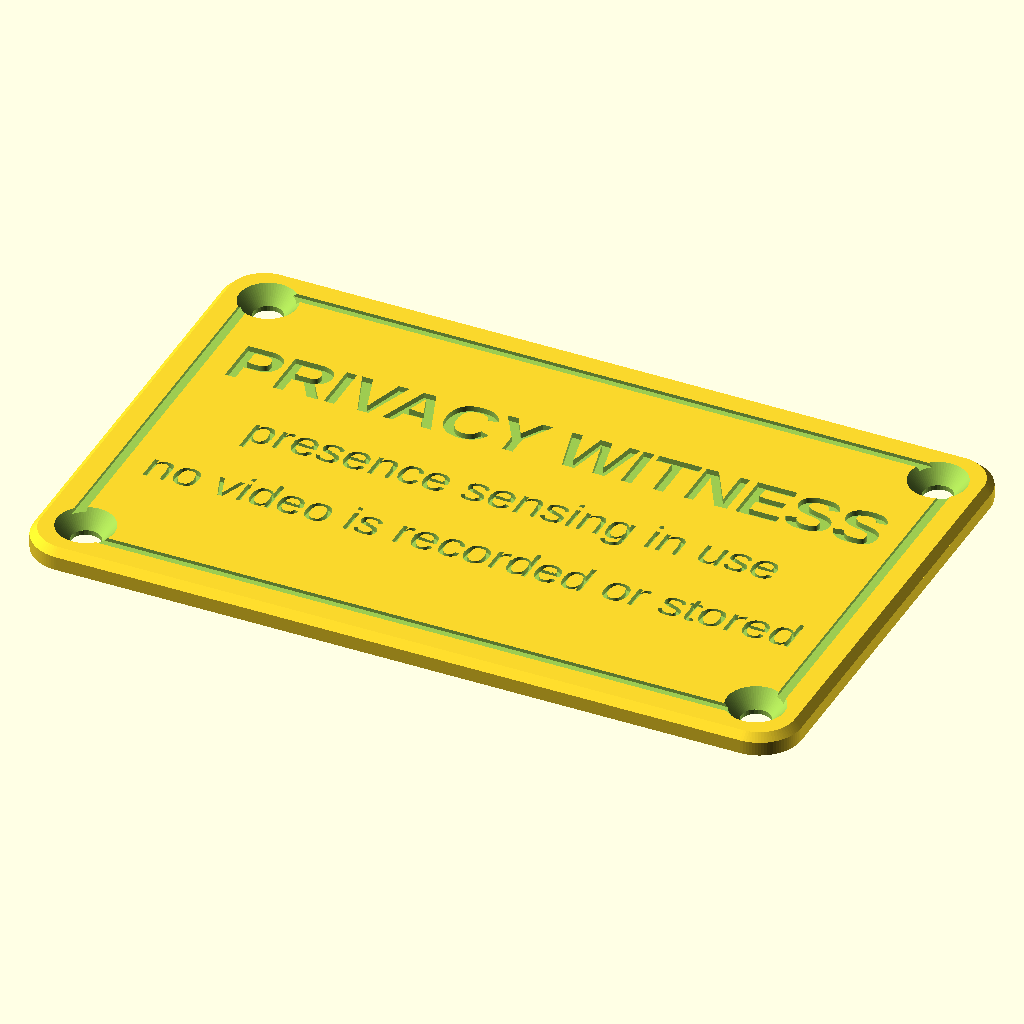
Cell 1: the model at its default parameters.
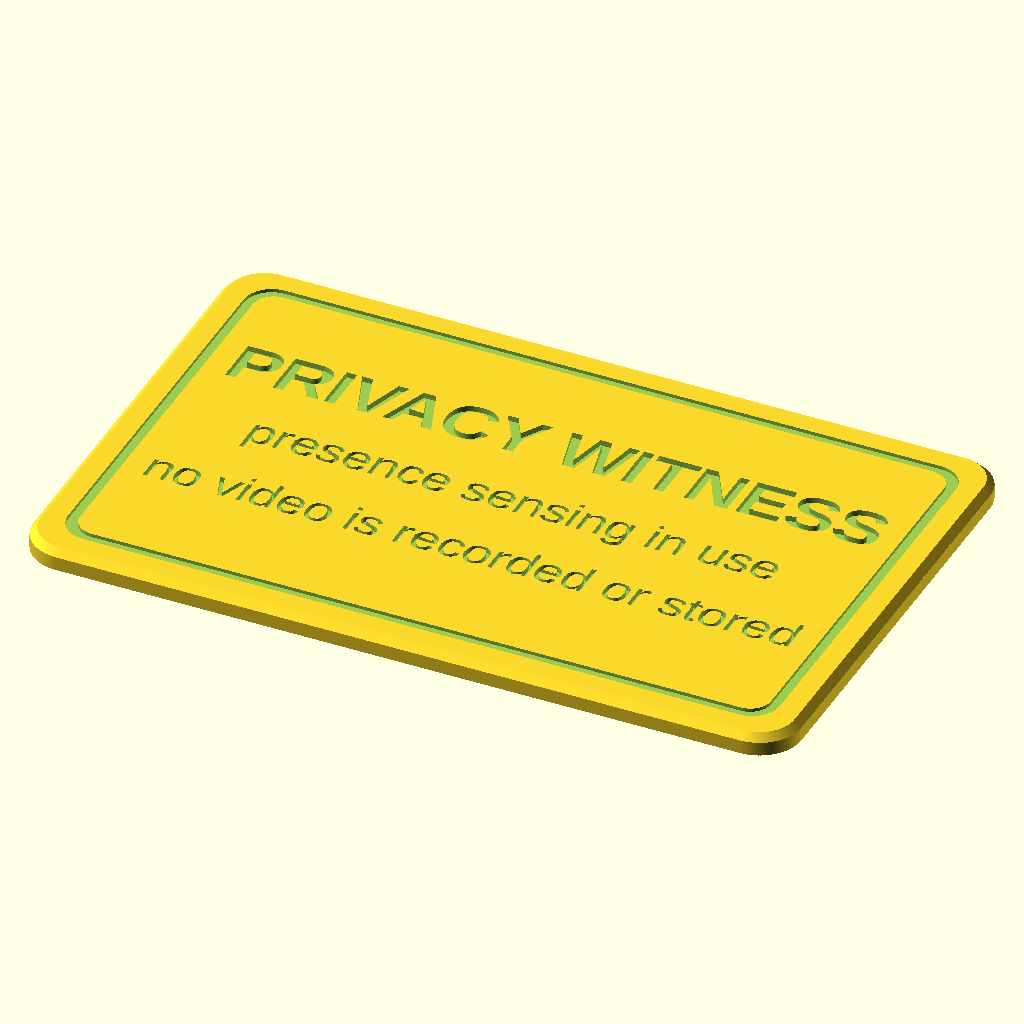
Cell 2: the same model with screws = false.
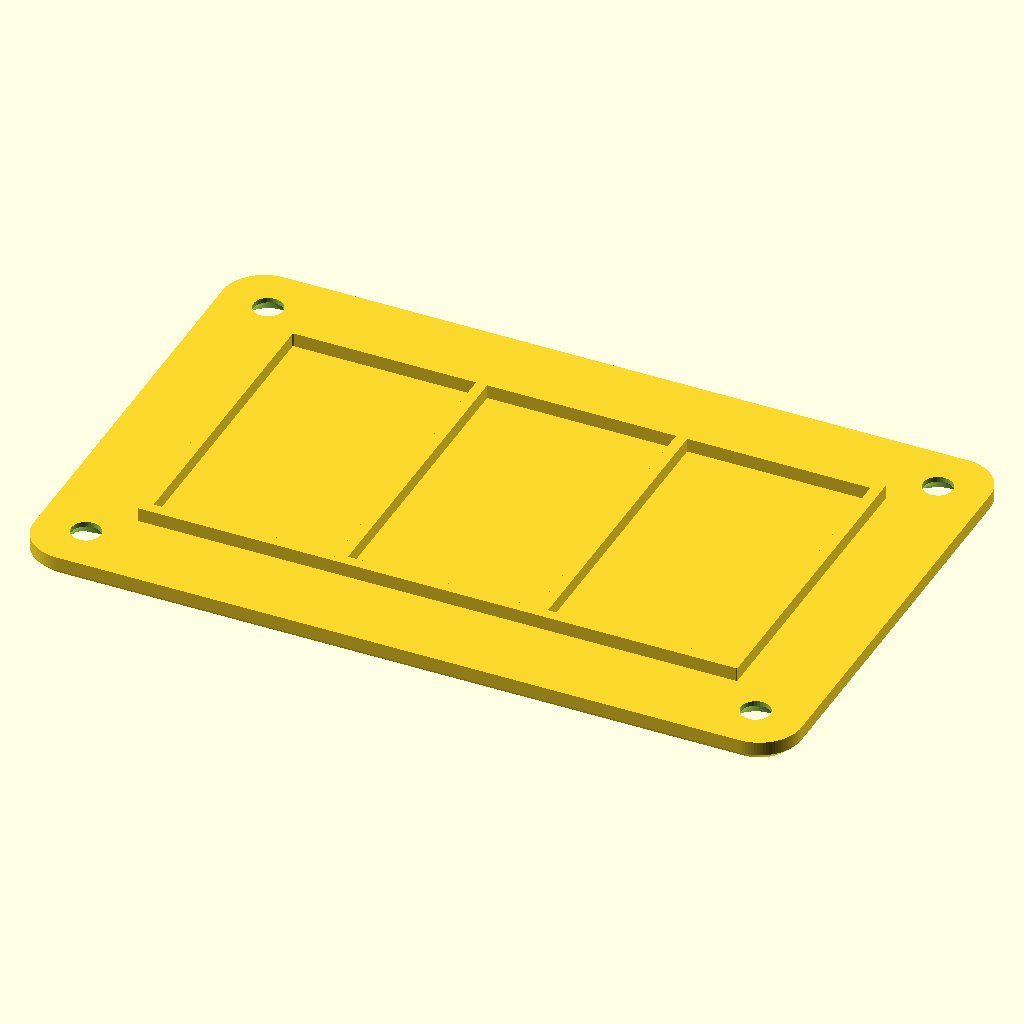
Cell 3: the same model with back_ribs = true.
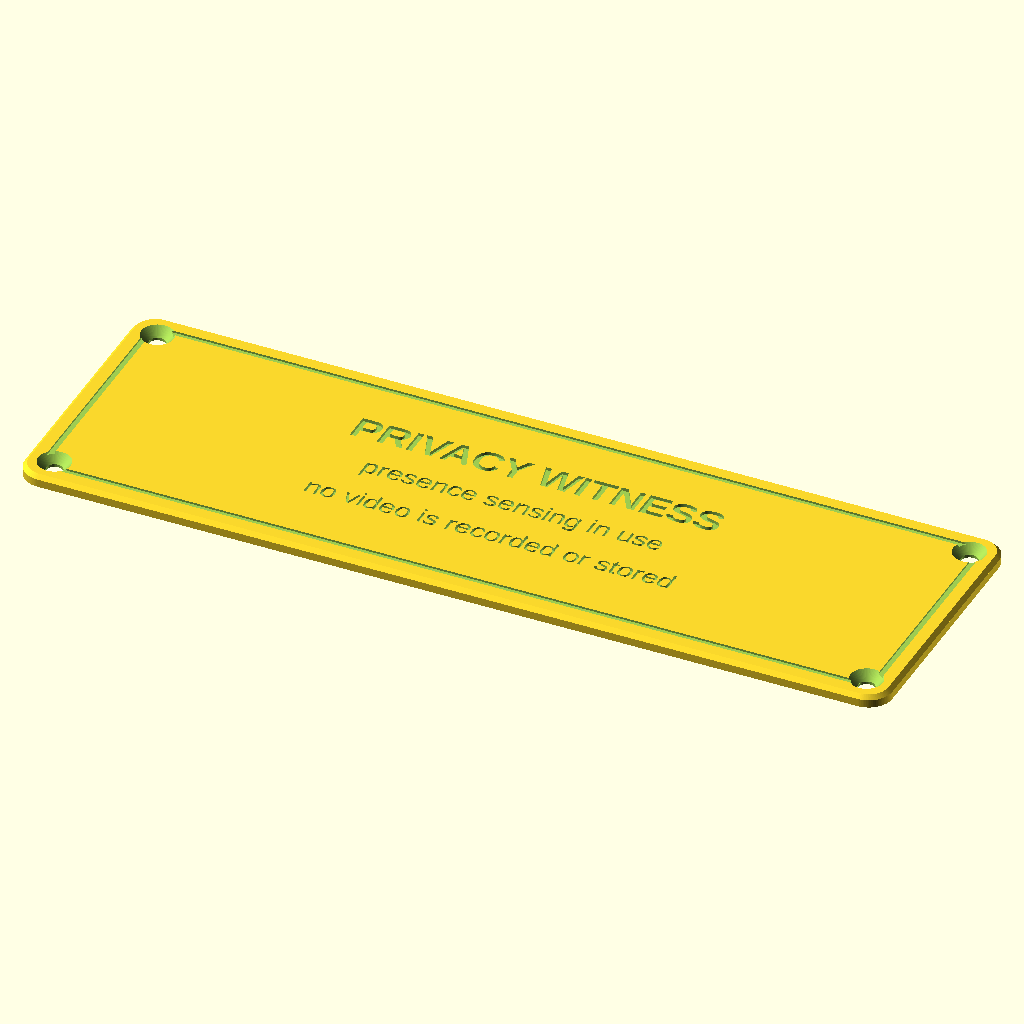
Cell 4 — sign_w set to 220, the other parameters unchanged.
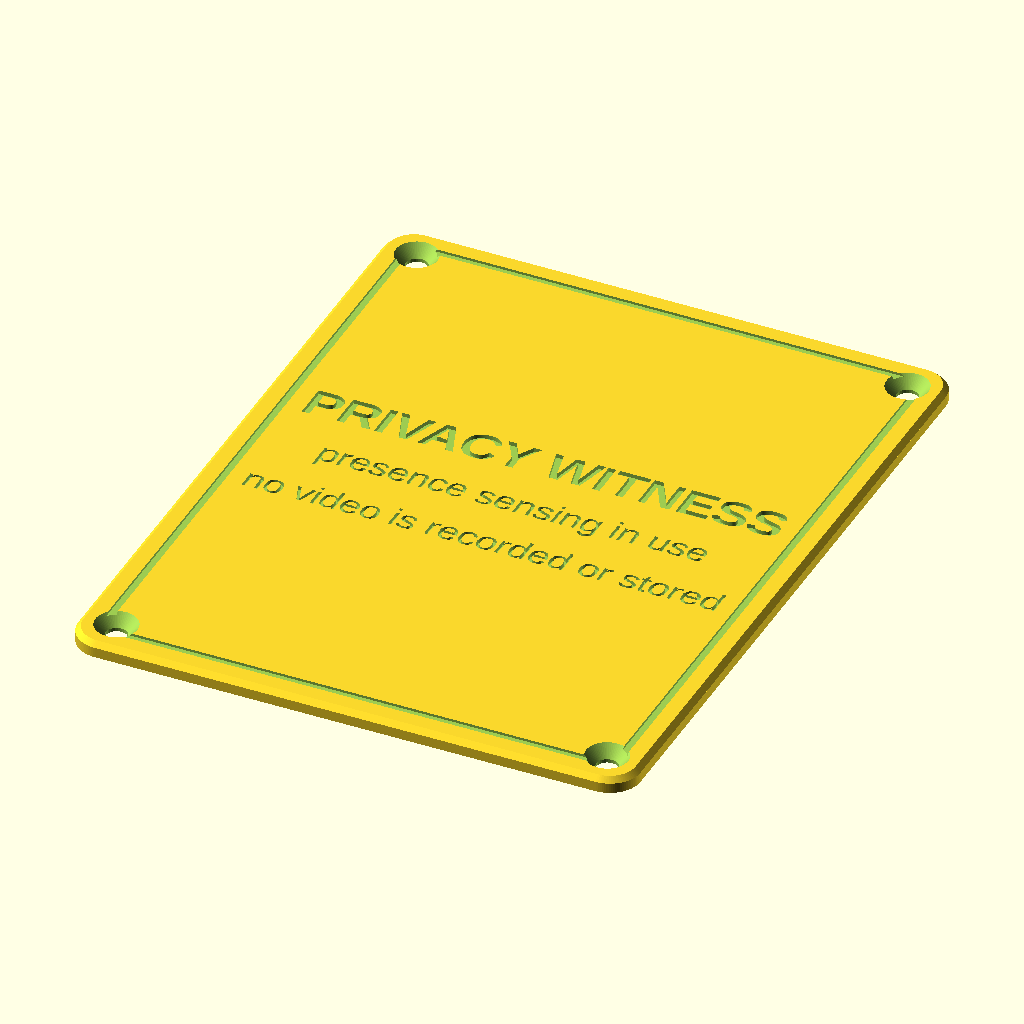
Cell 5 — sign_h set to 140, the other parameters unchanged.
The same orthographic view direction (rotation 55°, 0°, 25°; colour scheme Cornfield) for every cell, with the view re-fitted per cell, so scale and position can differ between cells.
Source of the model, docs/hardware/enclosure/canary_sign.scad:
// ============================================================================
//  Canary — WITNESS SIGNAGE PLATE  ⚠️ IN DEVELOPMENT (v0.1-dev)
//  SecuraCV is a privacy witness: it senses without storing raw video. Where
//  notice is appropriate (or legally required), this plate says so plainly —
//  debossed text prints crisply face-down, or pause at the text layer for a
//  contrast filament swap.
//
//  2026-08-23: rrect2d now comes from canary_core_lib — same geometry, one
//  home. The corner seats stay local: they are the 82° US flat-head cone,
//  not the lib's 90° cs_cone90_cut.
//
//  ⚠️ DEV STATUS: render/mesh-verified only. Check your local signage rules.
// ============================================================================

use <canary_core_lib.scad>   // rrect2d — the catalog's shared helpers
use <canary_rib_lib.scad>    // plate_ribs — the optional back section

/* [What to render] */
part = "sign";       // ["sign"]

/* [Plate] */
sign_w = 110.0;
sign_h = 70.0;
sign_t = 3.0;
edge_ch = 1.0;
screw_d = 4.2;       // countersunk corners; or use VHB and set screws=false
cs_head_d = 8.2;     // #8 82° flat-head Ø — the seat's rim at the face, so the head lands flush
screws  = true;
back_ribs = false;   // rib_lib loop + two cross ribs on the BACK (rib_h tall): a 110 x 70 x 3 sheet stays
                     // flat and the screws pull on a frame, not a plate. The sign then exports FACE-DOWN
                     // (the text becomes first-layer voids — the catalog's crisp deboss). Leave OFF for a
                     // VHB mount, which wants the flat back
rib_h   = 2.0;       // back rib height  // [1:0.5:6]

/* [Text] — up to three lines */
line1 = "PRIVACY WITNESS";
line2 = "presence sensing in use";
line3 = "no video is recorded or stored";
size1 = 7.5;         // line 1 cap size — 8.0 measured 98.68 wide and touched the border groove (inner edge ±49.5)
size2 = 5.2;         // line 2 size — matches line 3
size3 = 5.2;         // line 3 size — 5.5 measured 97.79 wide, 0.55 off the groove
text_depth = 0.8;
font_b = "Liberation Sans:style=Bold";
font_r = "Liberation Sans";

/* [Quality] */
$fa = 3; $fs = 0.4;

// the countersink: an 82° cone whose rim is cs_head_d AT the face, so it starts
// cs_h below it. It started at a fixed 1.6 down (Ø6.98 at the face), which left
// an Ø8.2 head standing 0.70 proud of a seat the comment called flush
cs_h = (cs_head_d - screw_d) / (2*tan(41));        // 2.30 for #8 in a Ø4.2 hole
assert(cs_h < sign_t, "the countersink is deeper than the plate — thicken sign_t or use a smaller head");

// text vs the border groove: the lines must stay >= 1 mm inside its inner edge.
// OpenSCAD 2021 cannot measure text, so the default strings carry their
// Liberation Sans advance measured off a DXF export (width per unit size);
// a custom string gets a generous per-character estimate and is only warned about
text_room = sign_w - 11 - 2*1.0;                   // 97: groove inner width less 1 mm a side
function _tw(t, sz, meas, k) = (meas > 0 ? meas : k*len(t)) * sz;
_w1 = _tw(line1, size1, line1 == "PRIVACY WITNESS" ? 12.335 : 0, 0.84);
_w2 = _tw(line2, size2, line2 == "presence sensing in use" ? 14.495 : 0, 0.66);
_w3 = _tw(line3, size3, line3 == "no video is recorded or stored" ? 17.780 : 0, 0.66);
assert(line1 != "PRIVACY WITNESS" || _w1 <= text_room, "line 1 runs into the border groove — lower size1");
assert(line2 != "presence sensing in use" || _w2 <= text_room, "line 2 runs into the border groove — lower size2");
assert(line3 != "no video is recorded or stored" || _w3 <= text_room, "line 3 runs into the border groove — lower size3");
if (max(_w1, _w2, _w3) > text_room)
    echo(str("NOTE: a custom line may reach the border groove (estimate ", max(_w1, _w2, _w3),
             " mm vs ", text_room, " mm of room) — check the preview and lower its size"));

echo(str("Canary witness sign v0.1-dev — ", sign_w, " x ", sign_h, " mm",
         back_ribs ? " (back ribs — exports face-down)" : "", "  (IN DEVELOPMENT)"));

module sign() {
    difference() {
        union() {
            linear_extrude(sign_t - edge_ch) rrect2d(sign_w, sign_h, 6);
            translate([0, 0, sign_t - edge_ch - 0.01]) hull() {
                linear_extrude(0.01) rrect2d(sign_w, sign_h, 6);
                translate([0, 0, edge_ch]) linear_extrude(0.01)
                    rrect2d(sign_w - 2*edge_ch, sign_h - 2*edge_ch, 5);
            }
        }
        // border groove
        translate([0, 0, sign_t - 0.5]) linear_extrude(0.6) difference() {
            rrect2d(sign_w - 8, sign_h - 8, 4);
            rrect2d(sign_w - 11, sign_h - 11, 3);
        }
        translate([0, 14, sign_t - text_depth]) linear_extrude(text_depth + 0.1)
            text(line1, size = size1, font = font_b, halign = "center", valign = "center");
        translate([0, 0, sign_t - text_depth]) linear_extrude(text_depth + 0.1)
            text(line2, size = size2, font = font_r, halign = "center", valign = "center");
        translate([0, -12, sign_t - text_depth]) linear_extrude(text_depth + 0.1)
            text(line3, size = size3, font = font_r, halign = "center", valign = "center");
        if (screws) for (sx = [1, -1], sy = [1, -1]) {
            translate([sx*(sign_w/2 - 7), sy*(sign_h/2 - 7), -rib_h - 1]) cylinder(d = screw_d, h = sign_t + rib_h + 2);
            translate([sx*(sign_w/2 - 7), sy*(sign_h/2 - 7), sign_t - cs_h])  // #8 82° flat head seats flush —
                cylinder(d1 = screw_d, d2 = cs_head_d + 2*0.1*tan(41),            // the 82° US seat, deliberately NOT
                         h = cs_h + 0.1);                                         // cs_cone90_cut's metric 90°
        }
    }
}

// the back section: a loop inboard of the screw holes (inset 12 clears the
// Ø4.2 at 7 from the edge by 2.8) and two cross ribs. Screws pull the plate
// onto the loop, so the loop is the bearing face — no rocking on a bad wall
module sign_back_ribs() {
    mirror([0, 0, 1]) plate_ribs(sign_w, sign_h, sign_t, rib_h, r = 6, inset = 12, n = 2);
}
module sign_part() { sign(); if (back_ribs) sign_back_ribs(); }
if (back_ribs) translate([0, 0, sign_t]) rotate([180, 0, 0]) sign_part();   // face-down: ribs print as upstands
else sign_part();
Customizer parameters (derived from the source; name, type, default, range or options):
part: string, default "sign", options "sign"
sign_w: number, default 110
sign_h: number, default 70
sign_t: number, default 3
edge_ch: number, default 1
screw_d: number, default 4.2
cs_head_d: number, default 8.2
screws: bool, default true
back_ribs: bool, default false
rib_h: number, default 2, range 1 to 6, step 0.5
line1: string, default "PRIVACY WITNESS"
line2: string, default "presence sensing in use"
line3: string, default "no video is recorded or stored"
size1: number, default 7.5
size2: number, default 5.2
size3: number, default 5.2
text_depth: number, default 0.8
font_b: string, default "Liberation Sans:style=Bold"
font_r: string, default "Liberation Sans"
